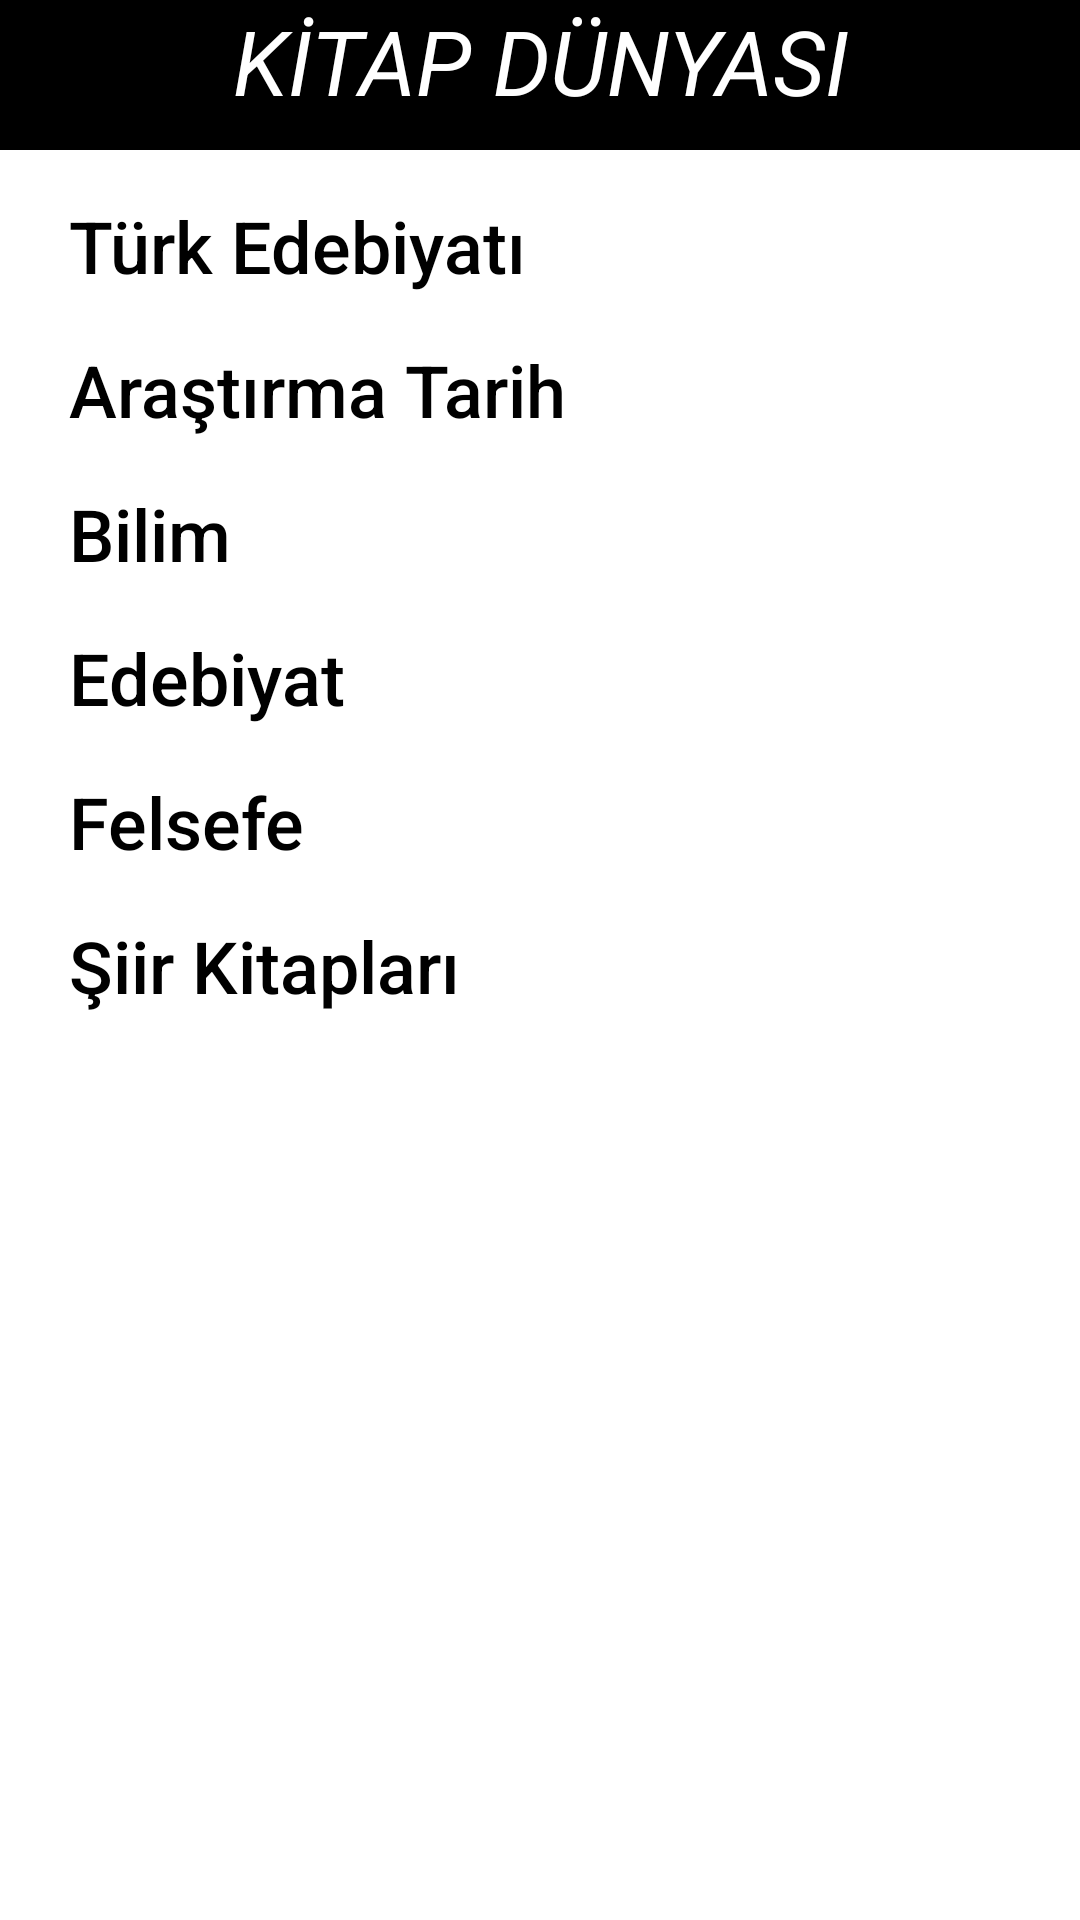

Write the Android layout XML for this screen, with the resource values it uses.
<!-- AndroidManifest.xml: application theme Theme.KitapDunyasi -->
<!-- res/layout/fragment_kategori.xml -->
<?xml version="1.0" encoding="utf-8"?>
<androidx.constraintlayout.widget.ConstraintLayout
    xmlns:android="http://schemas.android.com/apk/res/android"
    xmlns:app="http://schemas.android.com/apk/res-auto"
    xmlns:tools="http://schemas.android.com/tools"
    android:layout_width="match_parent"
    android:layout_height="match_parent"
    tools:context=".fragmentler.Kategori">


    <TextView
        android:id="@+id/baslik"
        android:layout_width="match_parent"
        android:layout_height="50dp"
        android:background="@color/black"
        android:text="KİTAP DÜNYASI"
        android:textAlignment="center"
        android:textColor="@color/white"
        android:textSize="30dp"
        android:textStyle="italic"
        app:layout_constraintEnd_toEndOf="parent"
        app:layout_constraintStart_toStartOf="parent"
        app:layout_constraintTop_toTopOf="parent" />


    <com.google.android.material.navigation.NavigationView
        android:id="@+id/navigationView"
        android:layout_width="match_parent"
        android:layout_height="match_parent"
        android:layout_marginStart="1dp"
        android:layout_marginTop="50dp"
        android:layout_marginEnd="1dp"
        android:layout_marginBottom="1dp"
        app:itemTextAppearance="@style/NavigationViewStyle"
        app:layout_constraintBottom_toBottomOf="parent"
        app:layout_constraintEnd_toEndOf="parent"
        app:layout_constraintHorizontal_bias="0.0"
        app:layout_constraintStart_toStartOf="parent"
        app:layout_constraintTop_toTopOf="@+id/baslik"
        app:layout_constraintVertical_bias="0.0"
        app:menu="@menu/kitap_menu" />

</androidx.constraintlayout.widget.ConstraintLayout>
<!-- resources referenced by this layout -->
<resources>
  <color name="black">#FF000000</color>
  <color name="white">#FFFFFFFF</color>
  <style name="NavigationViewStyle" parent="Widget.Design.NavigationView">
          <item name="android:textSize">24sp</item>
  
      </style>
  <style name="Theme.KitapDunyasi" parent="Theme.MaterialComponents.DayNight.NoActionBar">
          
          <item name="colorPrimary">@color/purple_500</item>
          <item name="colorPrimaryVariant">@color/purple_700</item>
          <item name="colorOnPrimary">@color/white</item>
          
          <item name="colorSecondary">@color/teal_200</item>
          <item name="colorSecondaryVariant">@color/teal_700</item>
          <item name="colorOnSecondary">@color/black</item>
          
          <item name="android:statusBarColor">?attr/colorPrimaryVariant</item>
          
      </style>
  <color name="purple_500">#FF6200EE</color>
  <color name="purple_700">#FF3700B3</color>
  <color name="teal_200">#FF03DAC5</color>
  <color name="teal_700">#FF018786</color>
</resources>
